Photos from the image-classification dataset "dataset-split" in the GitHub repository anatu/CS231n-Project-2019. Its 7 classes are: cardboard, compost, glass, metal, paper, plastic, trash.

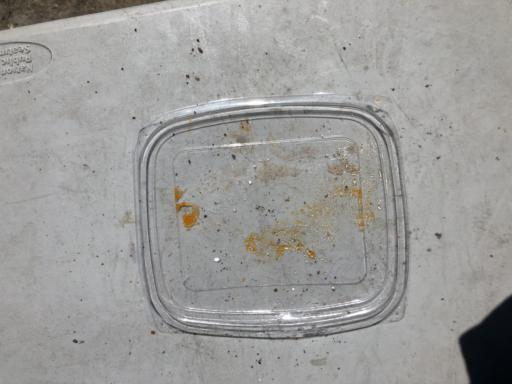
Label: plastic

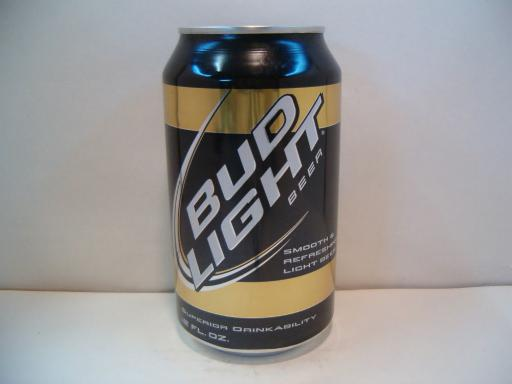
Label: metal

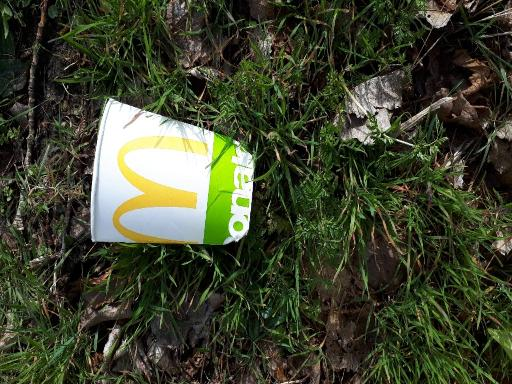
Label: paper

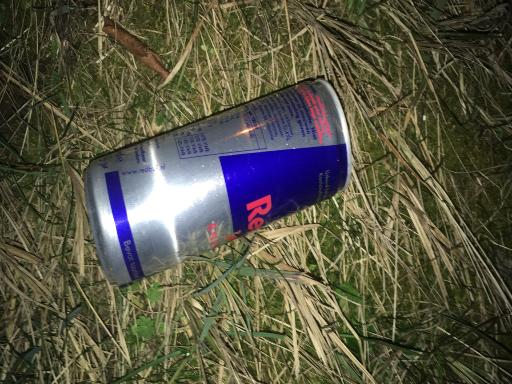
Label: metal

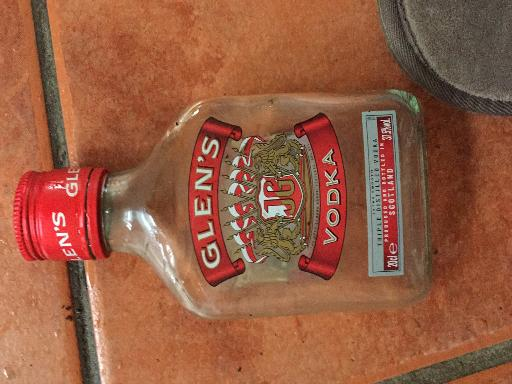
Label: glass

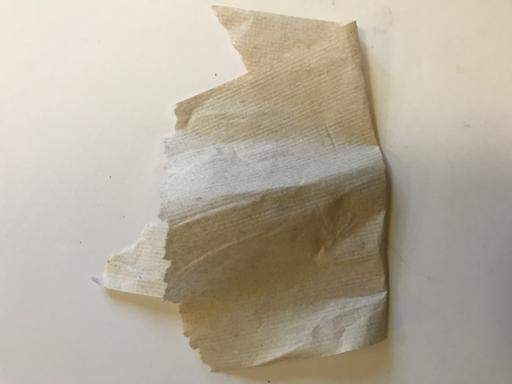
Label: compost
